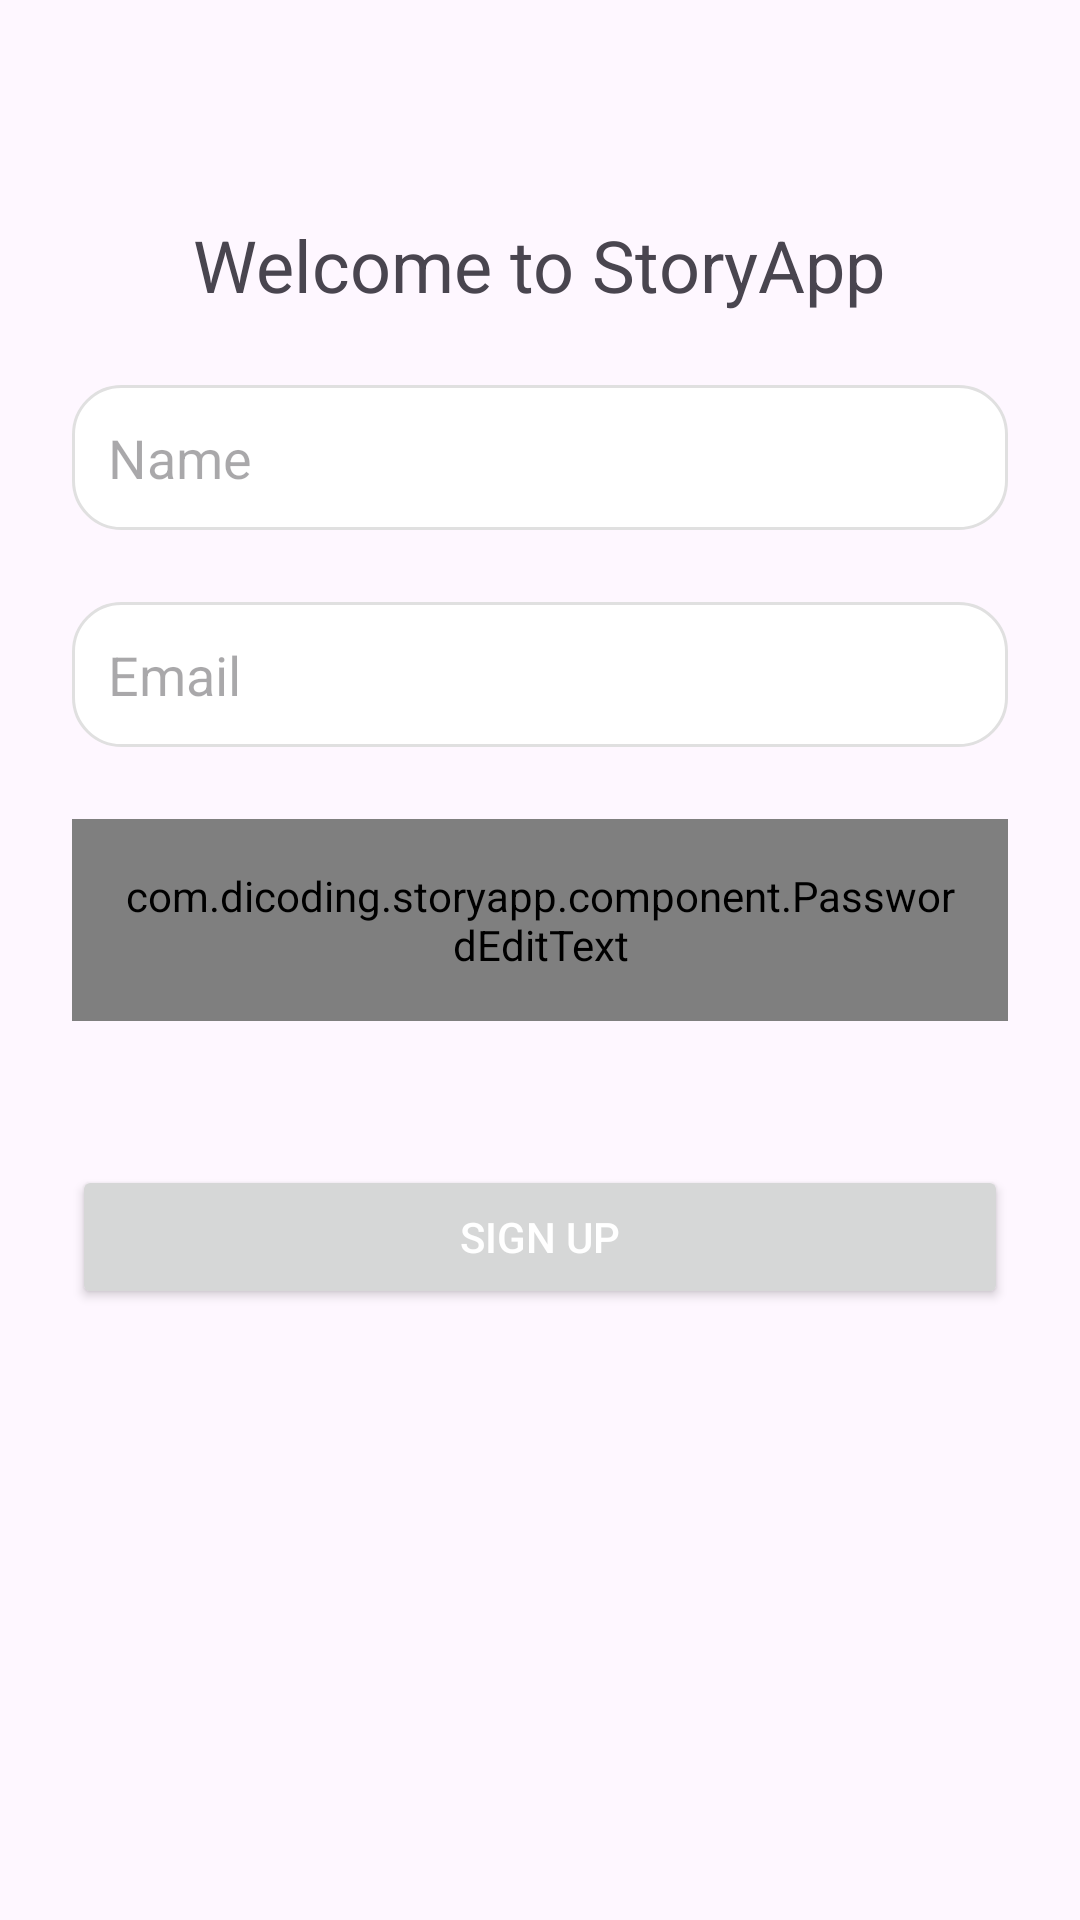

Here is an Android app screen rendered from its layout file. Give the layout XML and the strings, colors and styles it references.
<!-- AndroidManifest.xml: application theme Theme.StoryApp -->
<!-- res/layout/activity_register.xml -->
<?xml version="1.0" encoding="utf-8"?>
<androidx.constraintlayout.widget.ConstraintLayout xmlns:android="http://schemas.android.com/apk/res/android"
    xmlns:app="http://schemas.android.com/apk/res-auto"
    xmlns:tools="http://schemas.android.com/tools"
    android:layout_width="match_parent"
    android:layout_height="match_parent"
    android:paddingTop="48dp"
    android:padding="24dp">

    <ProgressBar
        android:id="@+id/progressBar"
        android:layout_width="wrap_content"
        android:layout_height="wrap_content"
        android:visibility="gone"
        app:layout_constraintTop_toTopOf="parent"
        app:layout_constraintBottom_toBottomOf="parent"
        app:layout_constraintStart_toStartOf="parent"
        app:layout_constraintEnd_toEndOf="parent" />

    <TextView
        android:id="@+id/tv_register_title"
        android:layout_width="wrap_content"
        android:layout_height="wrap_content"
        android:layout_gravity="center"
        android:paddingTop="48dp"
        android:paddingBottom="24dp"
        android:text="@string/selamat_datang"
        android:textSize="24sp"
        app:layout_constraintBottom_toTopOf="@id/ed_register_name"
        app:layout_constraintEnd_toEndOf="parent"
        app:layout_constraintHorizontal_bias="0.496"
        app:layout_constraintStart_toStartOf="parent"
        app:layout_constraintTop_toTopOf="parent" />

    <EditText
        android:id="@+id/ed_register_name"
        android:layout_width="0dp"
        android:layout_height="wrap_content"
        android:layout_marginBottom="16dp"
        android:background="@drawable/rounded_edittext"
        android:hint="@string/name"
        android:inputType="textPersonName"
        android:padding="12dp"
        app:layout_constraintBottom_toTopOf="@id/ed_register_email"
        app:layout_constraintEnd_toEndOf="parent"
        app:layout_constraintHorizontal_bias="0.0"
        app:layout_constraintStart_toStartOf="parent"
        app:layout_constraintTop_toBottomOf="@id/tv_register_title"
        tools:ignore="Autofill,VisualLintTextFieldSize,TextContrastCheck" />

    <EditText
        android:id="@+id/ed_register_email"
        android:layout_width="0dp"
        android:layout_height="wrap_content"
        android:layout_marginTop="8dp"
        android:layout_marginBottom="16dp"
        android:background="@drawable/rounded_edittext"
        android:hint="@string/email"
        android:inputType="textEmailAddress"
        android:padding="12dp"
        app:layout_constraintBottom_toTopOf="@id/ed_register_password"
        app:layout_constraintEnd_toEndOf="parent"
        app:layout_constraintHorizontal_bias="0.0"
        app:layout_constraintStart_toStartOf="parent"
        app:layout_constraintTop_toBottomOf="@id/ed_register_name"
        tools:ignore="Autofill,TextContrastCheck,TextContrastCheck,VisualLintTextFieldSize" />

    <com.dicoding.storyapp.component.PasswordEditText
        android:id="@+id/ed_register_password"
        android:layout_width="0dp"
        android:layout_height="wrap_content"
        android:layout_marginTop="8dp"
        android:layout_marginBottom="24dp"
        android:background="@drawable/rounded_edittext"
        android:hint="@string/password"
        android:padding="16dp"
        app:layout_constraintBottom_toTopOf="@id/btn_register"
        app:layout_constraintEnd_toEndOf="parent"
        app:layout_constraintStart_toStartOf="parent"
        app:layout_constraintTop_toBottomOf="@id/ed_register_email" />


    <Button
        android:id="@+id/btn_register"
        android:layout_width="0dp"
        android:layout_height="wrap_content"
        android:layout_marginTop="48dp"
        android:padding="14dp"
        android:text="@string/SignUp"
        android:textColor="@android:color/white"
        app:layout_constraintEnd_toEndOf="parent"
        app:layout_constraintHorizontal_bias="0.0"
        app:layout_constraintStart_toStartOf="parent"
        app:layout_constraintTop_toBottomOf="@id/ed_register_password"
        tools:ignore="VisualLintButtonSize" />

</androidx.constraintlayout.widget.ConstraintLayout>
<!-- resources referenced by this layout -->
<resources>
  <!-- drawable rounded_edittext (drawable) -->
  <?xml version="1.0" encoding="utf-8"?>
  <shape xmlns:android="http://schemas.android.com/apk/res/android">
      <solid android:color="#FFFFFF"/> 
      <corners android:radius="16dp"/> 
      <stroke android:color="#E0E0E0" android:width="1dp"/> 
  </shape>
  <string name="SignUp">Sign Up</string>
  <string name="email">Email</string>
  <string name="name">Name</string>
  <string name="password">Password</string>
  <string name="selamat_datang">Welcome to StoryApp</string>
  <style name="Theme.StoryApp" parent="Base.Theme.StoryApp" />
  <style name="Base.Theme.StoryApp" parent="Theme.Material3.DayNight.NoActionBar">
          <item name="colorPrimary">@color/primaryLight</item>
          <item name="colorSecondary">@color/secondaryLight</item>
          <item name="colorTertiary">@color/tertiaryLight</item>
          <item name="colorPrimaryContainer">@color/primaryContainer</item>
          <item name="colorSecondaryContainer">@color/secondaryContainer</item>
          <item name="colorTertiaryContainer">@color/tertiaryContainer</item>
          <item name="colorSurfaceDim">@color/surfaceDim</item>
          <item name="colorSurface">@color/surface</item>
          <item name="colorSurfaceBright">@color/surfaceBright</item>
          <item name="colorOnSurface">@color/onSurface</item>
          <item name="colorOnSurfaceVariant">@color/onSurfaceVar</item>
          <item name="colorOutline">@color/outlined</item>
          <item name="colorOutlineVariant">@color/outlinedVariant</item>
          <item name="colorError">@color/error</item>
          <item name="colorErrorContainer">@color/errorContainer</item>
          <item name="colorOnErrorContainer">@color/onErrorContainer</item>
          <item name="colorOnError">@color/onError</item>
          <item name="colorSurfaceInverse">@color/inverseSurface</item>
          <item name="colorOnSurfaceInverse">@color/inverseOnSurface</item>
          <item name="colorPrimaryInverse">@color/inversePrimary</item>
      </style>
  <color name="primaryLight">#78B3CE</color>
  <color name="secondaryLight">#5A94B2</color>
  <color name="tertiaryLight">#3F7B99</color>
  <color name="primaryContainer">#A5D3E5</color>
  <color name="secondaryContainer">#C8E7F1</color>
  <color name="tertiaryContainer">#DFF3FA</color>
  <color name="surfaceDim">#DDEFF6</color>
  <color name="surface">#F4FBFE</color>
  <color name="surfaceBright">#FFFFFF</color>
  <color name="onSurface">#1C2A33</color>
  <color name="onSurfaceVar">#2D4A56</color>
  <color name="outlined">#5D8EA6</color>
  <color name="outlinedVariant">#92BACC</color>
  <color name="error">#B3261E</color>
  <color name="errorContainer">#F9DEDC</color>
  <color name="onErrorContainer">#410E0B</color>
  <color name="onError">#FFFFFF</color>
  <color name="inverseSurface">#2A3D47</color>
  <color name="inverseOnSurface">#E1F4F8</color>
  <color name="inversePrimary">#296A85</color>
</resources>
